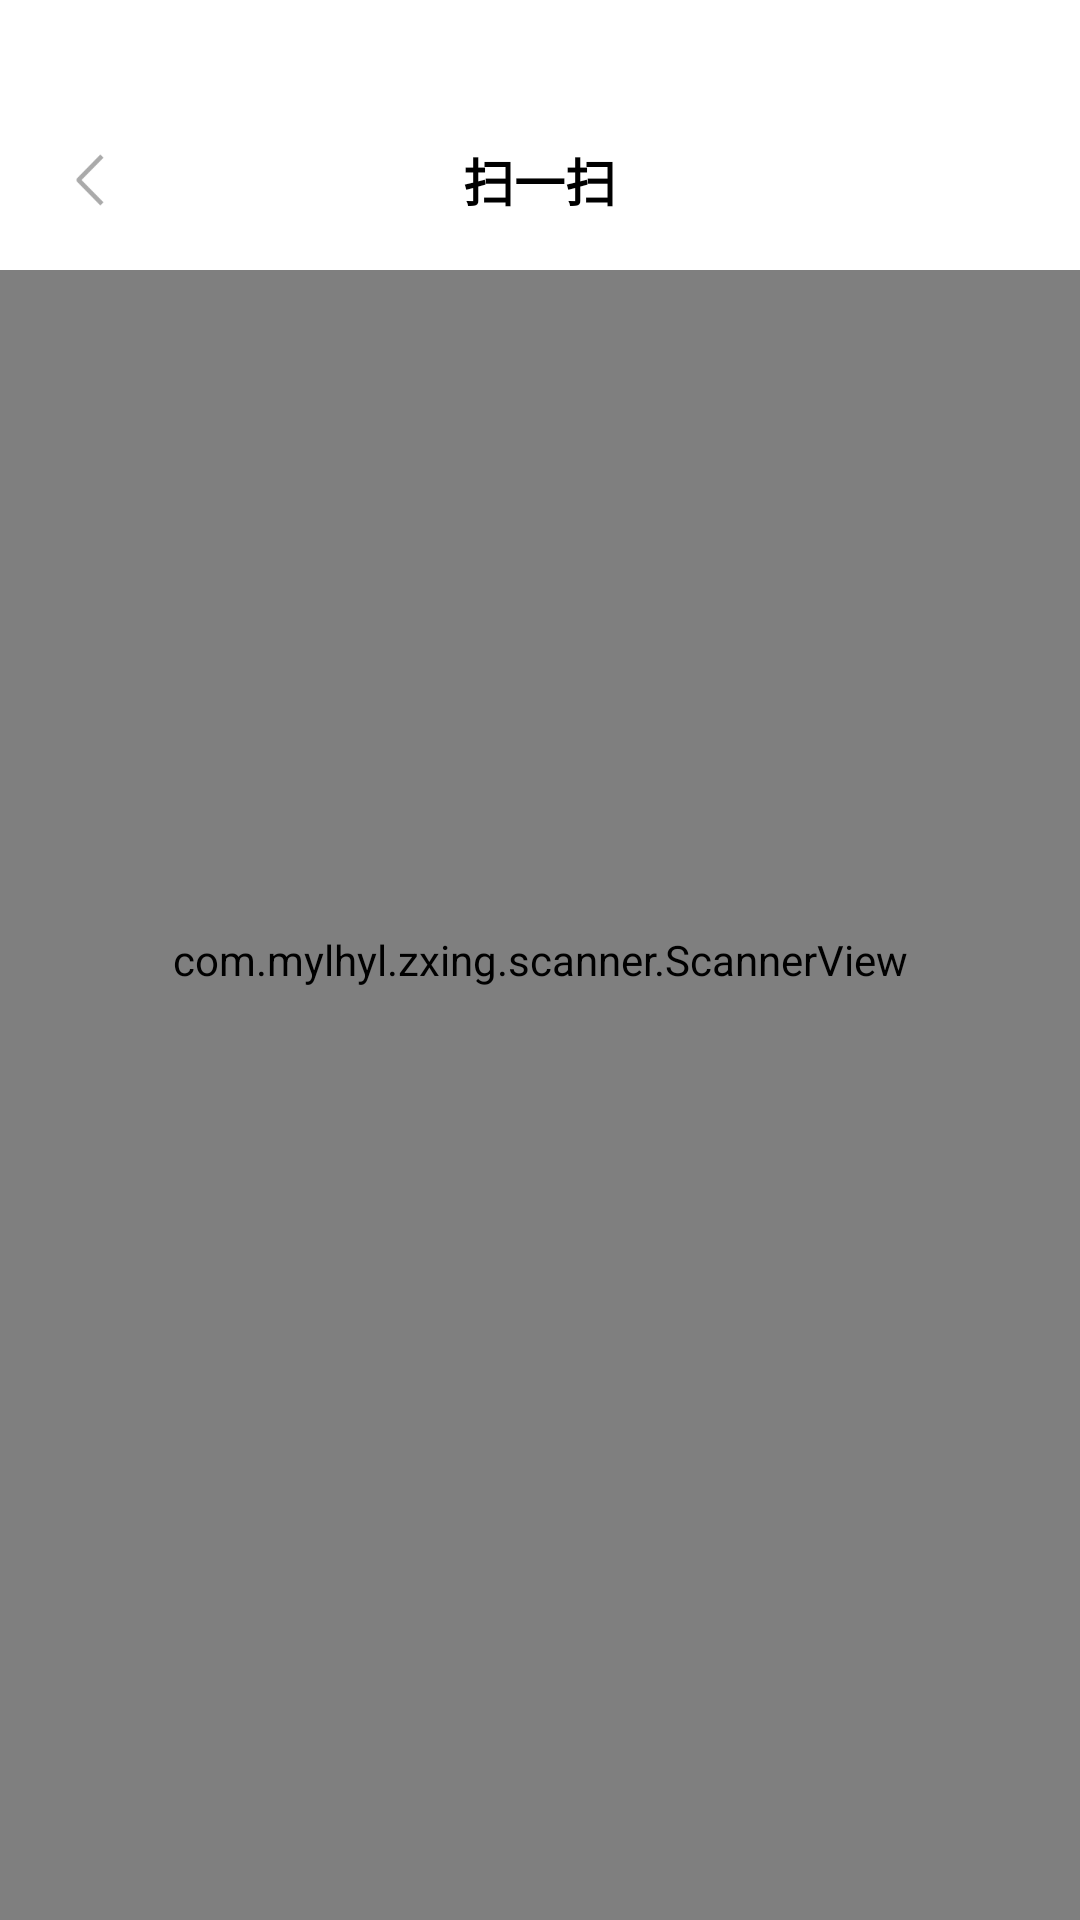

Reconstruct the res/layout file that produces this screen, plus the resources it refers to.
<!-- AndroidManifest.xml: application theme Theme.FeasyHome -->
<!-- res/layout/scanqractivity.xml -->
<?xml version="1.0" encoding="utf-8"?>
<RelativeLayout xmlns:android="http://schemas.android.com/apk/res/android"
    android:layout_width="match_parent"
    android:layout_height="match_parent"
    android:background="#F5F5F5">


    <com.mylhyl.zxing.scanner.ScannerView
        android:id="@+id/scanner_view"
        android:layout_width="match_parent"
        android:layout_height="match_parent" />


    <LinearLayout
        android:id="@+id/line_title"
        android:layout_width="match_parent"
        android:layout_height="wrap_content"
        android:background="@color/white"
        android:orientation="vertical">

        <View
            android:id="@+id/view_status"
            android:layout_width="match_parent"
            android:layout_height="30dp" />


        <RelativeLayout
            android:layout_width="match_parent"
            android:layout_height="60dp">


            <RelativeLayout
                android:id="@+id/rela_back"
                android:layout_width="60dp"
                android:layout_height="60dp">

                <ImageView
                    android:layout_width="wrap_content"
                    android:layout_height="wrap_content"
                    android:layout_centerInParent="true"
                    android:background="@mipmap/icon_back" />

            </RelativeLayout>


            <TextView
                android:layout_width="wrap_content"
                android:layout_height="wrap_content"
                android:layout_centerInParent="true"
                android:gravity="center"
                android:text="@string/scan"
                android:textColor="@color/black"
                android:textSize="17sp"
                android:textStyle="bold"
                android:visibility="visible" />


        </RelativeLayout>


    </LinearLayout>

</RelativeLayout>
<!-- resources referenced by this layout -->
<resources>
  <color name="black">#FF000000</color>
  <color name="white">#FFFFFFFF</color>
  <!-- mipmap icon_back: png bitmap (mipmap-xxhdpi, 1132 bytes) -->
  <string name="scan">扫一扫</string>
  <style name="Theme.FeasyHome" parent="Base.Theme.FeasyHome" />
  <style name="Base.Theme.FeasyHome" parent="Theme.AppCompat.DayNight.NoActionBar">
          
          
         
          
  
  
      </style>
</resources>
